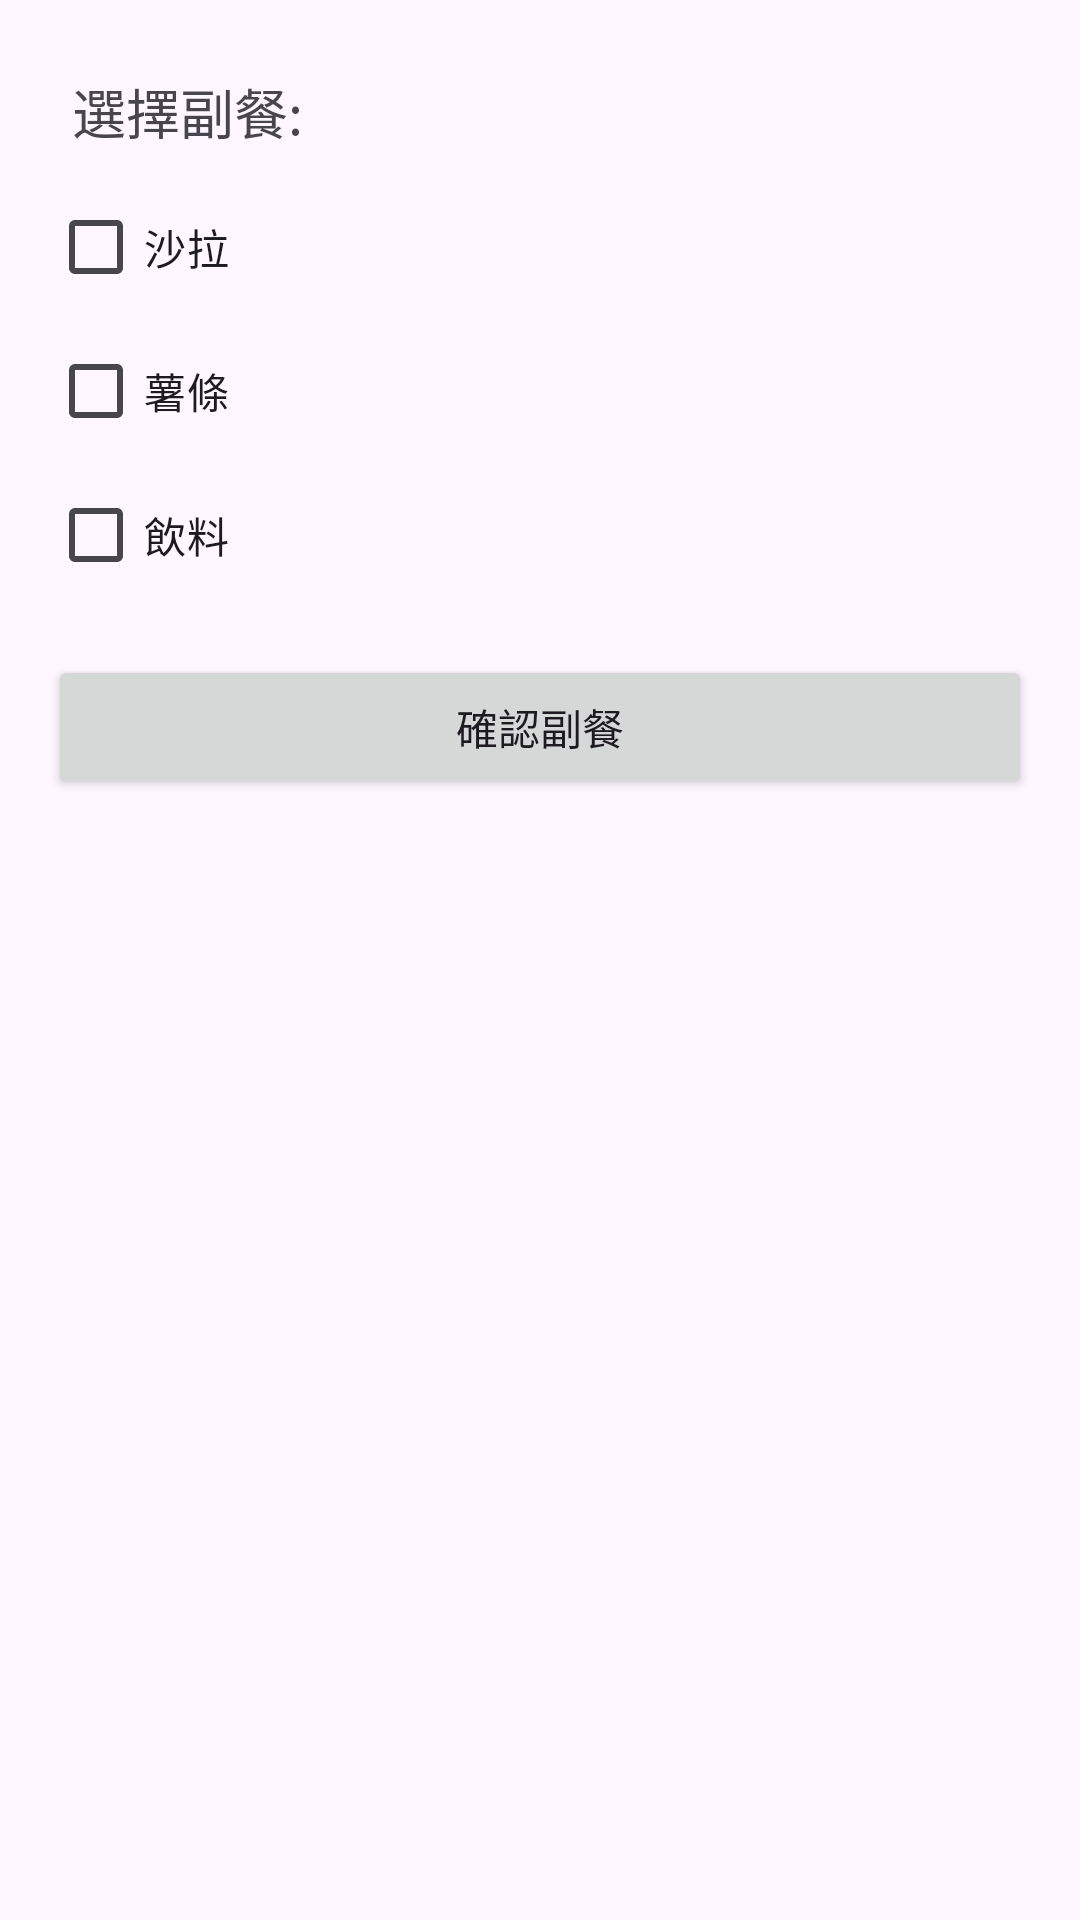

Android layout source for this screen:
<!-- AndroidManifest.xml: application theme Theme.MidTest -->
<!-- res/layout/activity_order_side.xml -->
<LinearLayout
    xmlns:android="http://schemas.android.com/apk/res/android"
    android:layout_width="match_parent"
    android:layout_height="match_parent"
    android:orientation="vertical"
    android:padding="16dp">

    
    <TextView
        android:layout_width="match_parent"
        android:layout_height="wrap_content"
        android:text="選擇副餐:"
        android:textSize="18sp"
        android:padding="8dp" />

    <CheckBox
        android:id="@+id/cb_side_salad"
        android:layout_width="match_parent"
        android:layout_height="wrap_content"
        android:text="沙拉" />
    <CheckBox
        android:id="@+id/cb_side_fries"
        android:layout_width="match_parent"
        android:layout_height="wrap_content"
        android:text="薯條" />
    <CheckBox
        android:id="@+id/cb_side_drink"
        android:layout_width="match_parent"
        android:layout_height="wrap_content"
        android:text="飲料" />

    
    <Button
        android:id="@+id/btn_confirm_side"
        android:layout_width="match_parent"
        android:layout_height="wrap_content"
        android:text="確認副餐"
        android:layout_marginTop="16dp" />

</LinearLayout>
<!-- resources referenced by this layout -->
<resources>
  <style name="Theme.MidTest" parent="Base.Theme.MidTest" />
  <style name="Base.Theme.MidTest" parent="Theme.Material3.DayNight.NoActionBar">
          
          
      </style>
</resources>
